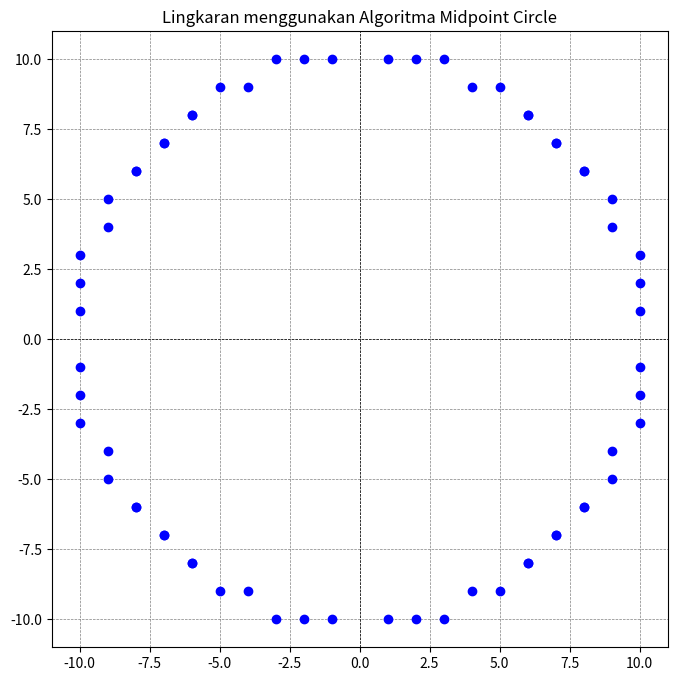

The matplotlib source for this figure:
import matplotlib.pyplot as plt

def midpoint_circle(h, k, r):
    x = 0
    y = r
    points = []

    p = 1 - r
    while x <= y:
        x += 1
        if p < 0:
            p += 2 * x + 1
        else:
            y -= 1
            p += 2 * x - 2 * y + 1

        points.extend([
            (h + x, k + y),
            (h - x, k + y),
            (h + x, k - y),
            (h - x, k - y),
            (h + y, k + x),
            (h - y, k + x),
            (h + y, k - x),
            (h - y, k - x),
        ])
    return points
center_x = 0
center_y = 0
radius = 10

circle_points = midpoint_circle(center_x, center_y, radius)

plt.figure(figsize=(8, 8))
for point in circle_points:
    plt.plot(point[0], point[1], 'bo')

plt.title("Lingkaran menggunakan Algoritma Midpoint Circle")
plt.xlim(-radius-1, radius+1)
plt.ylim(-radius-1, radius+1)
plt.axhline(0, color='black',linewidth=0.5, ls='--')
plt.axvline(0, color='black',linewidth=0.5, ls='--')
plt.grid(color = 'gray', linestyle = '--', linewidth = 0.5)
plt.gca().set_aspect('equal', adjustable='box')
plt.show()